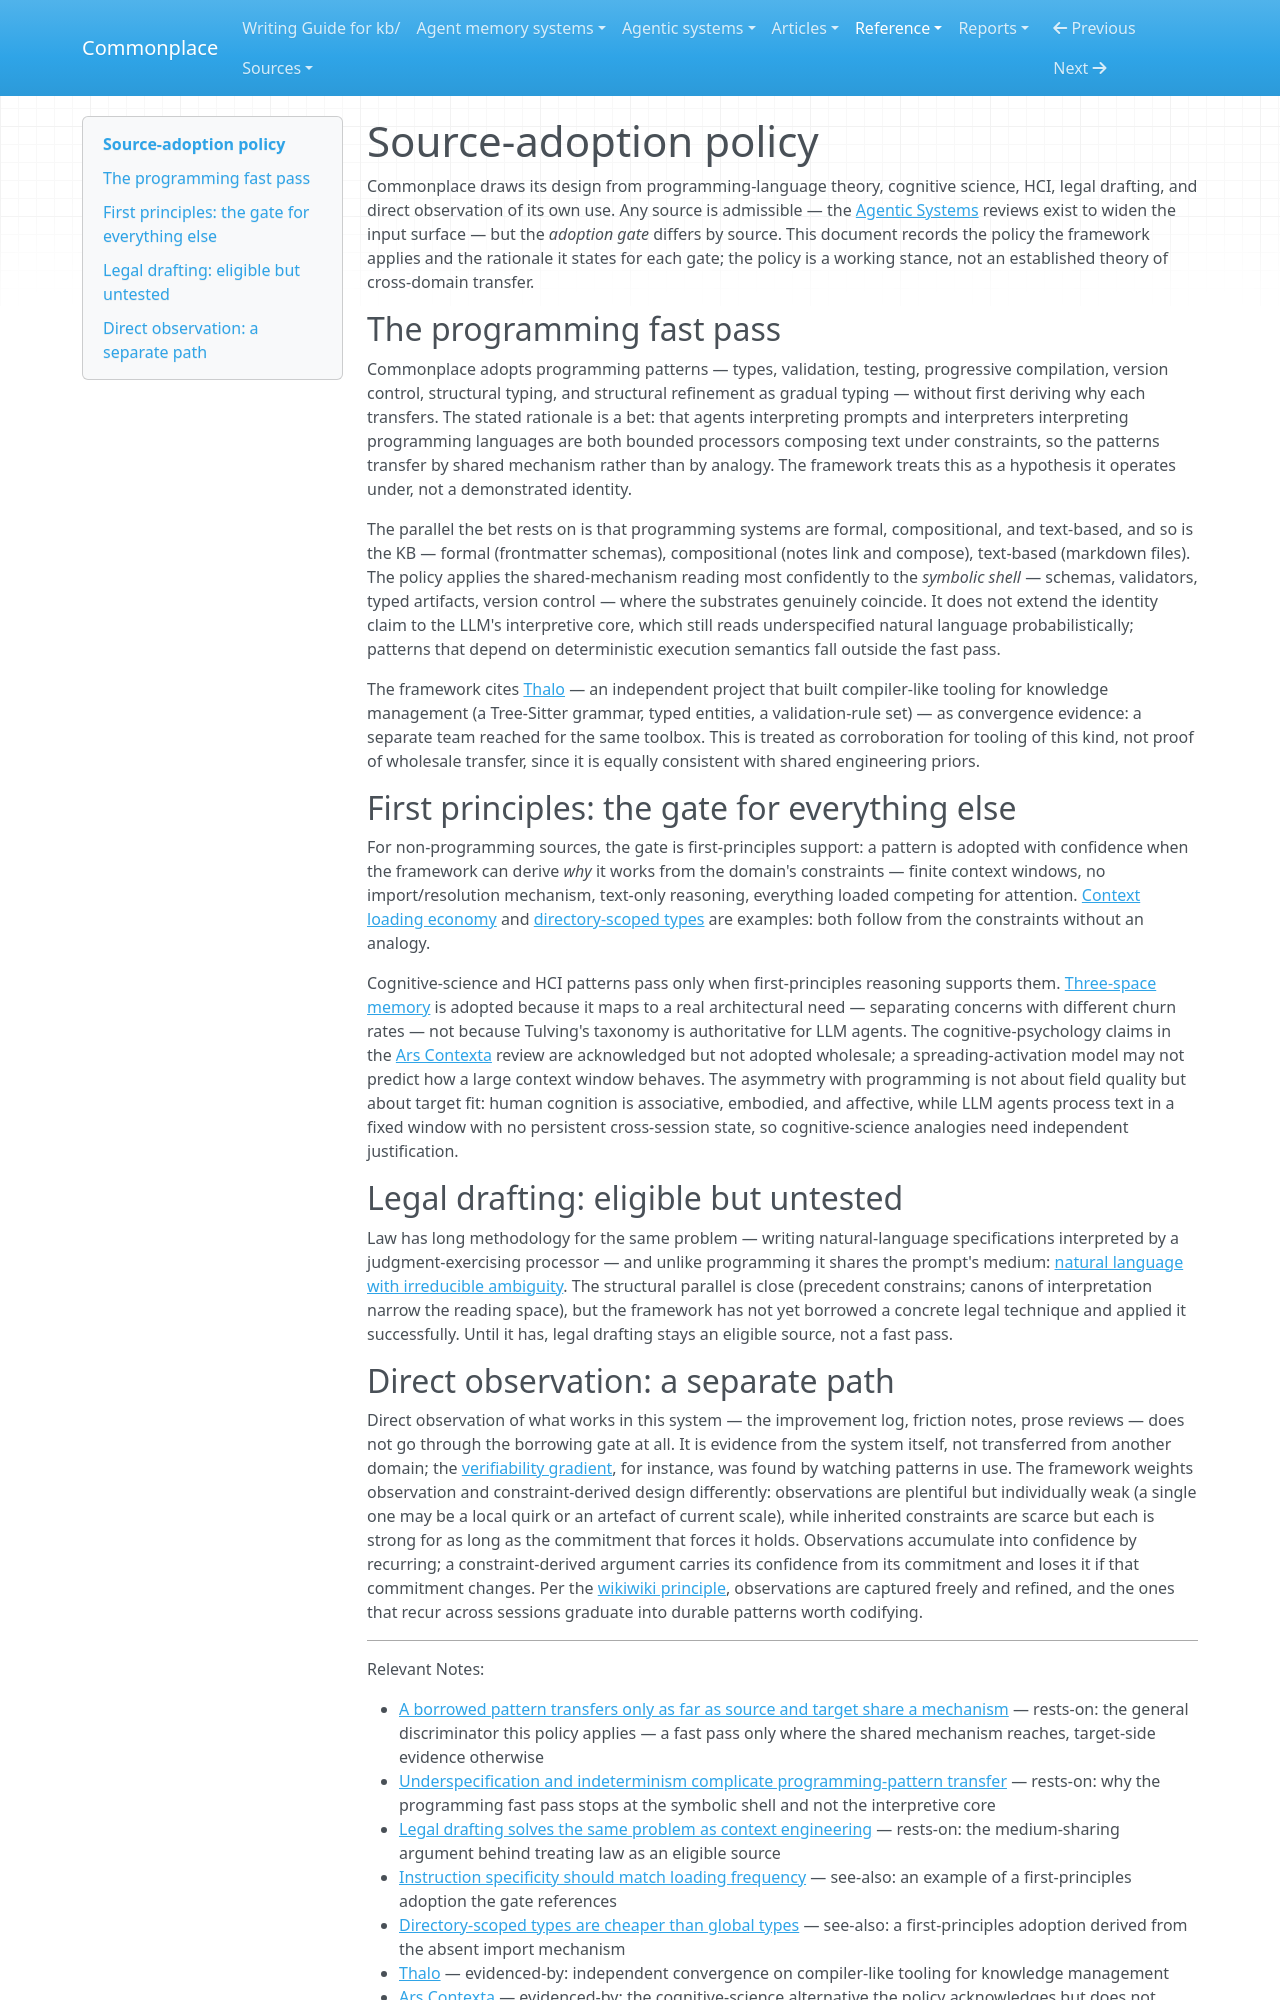

repository: zby/commonplace · page: reference/source-adoption-policy/index.html · generator: mkdocs

---
description: "How Commonplace decides which borrowed ideas to adopt — a fast pass for programming patterns on the software-mechanism bet, first-principles or target-side warrant for other sources, and direct observation as a separate evidence path"
type: types/note.md
traits: []
tags: [method-guided-action]
---

# Source-adoption policy

Commonplace draws its design from programming-language theory, cognitive science, HCI, legal drafting, and direct observation of its own use. Any source is admissible — the [Agentic Systems](../agentic-systems/README.md) reviews exist to widen the input surface — but the *adoption gate* differs by source. This document records the policy the framework applies and the rationale it states for each gate; the policy is a working stance, not an established theory of cross-domain transfer.

## The programming fast pass

Commonplace adopts programming patterns — types, validation, testing, progressive compilation, version control, structural typing, and structural refinement as gradual typing — without first deriving why each transfers. The stated rationale is a bet: that agents interpreting prompts and interpreters interpreting programming languages are both bounded processors composing text under constraints, so the patterns transfer by shared mechanism rather than by analogy. The framework treats this as a hypothesis it operates under, not a demonstrated identity.

The parallel the bet rests on is that programming systems are formal, compositional, and text-based, and so is the KB — formal (frontmatter schemas), compositional (notes link and compose), text-based (markdown files). The policy applies the shared-mechanism reading most confidently to the *symbolic shell* — schemas, validators, typed artifacts, version control — where the substrates genuinely coincide. It does not extend the identity claim to the LLM's interpretive core, which still reads underspecified natural language probabilistically; patterns that depend on deterministic execution semantics fall outside the fast pass.

The framework cites [Thalo](../agent-memory-systems/reviews/thalo.md) — an independent project that built compiler-like tooling for knowledge management (a Tree-Sitter grammar, typed entities, a validation-rule set) — as convergence evidence: a separate team reached for the same toolbox. This is treated as corroboration for tooling of this kind, not proof of wholesale transfer, since it is equally consistent with shared engineering priors.

## First principles: the gate for everything else

For non-programming sources, the gate is first-principles support: a pattern is adopted with confidence when the framework can derive *why* it works from the domain's constraints — finite context windows, no import/resolution mechanism, text-only reasoning, everything loaded competing for attention. [Context loading economy](../theory/instruction-specificity-should-match-loading-frequency.md) and [directory-scoped types](../theory/directory-scoped-types-are-cheaper-than-global-types.md) are examples: both follow from the constraints without an analogy.

Cognitive-science and HCI patterns pass only when first-principles reasoning supports them. [Three-space memory](../theory/three-space-agent-memory-echoes-tulvings-taxonomy-but-the-analogy.md) is adopted because it maps to a real architectural need — separating concerns with different churn rates — not because Tulving's taxonomy is authoritative for LLM agents. The cognitive-psychology claims in the [Ars Contexta](../agent-memory-systems/reviews/arscontexta.md) review are acknowledged but not adopted wholesale; a spreading-activation model may not predict how a large context window behaves. The asymmetry with programming is not about field quality but about target fit: human cognition is associative, embodied, and affective, while LLM agents process text in a fixed window with no persistent cross-session state, so cognitive-science analogies need independent justification.

## Legal drafting: eligible but untested

Law has long methodology for the same problem — writing natural-language specifications interpreted by a judgment-exercising processor — and unlike programming it shares the prompt's medium: [natural language with irreducible ambiguity](../theory/legal-drafting-solves-the-same-problem-as-context-engineering.md). The structural parallel is close (precedent constrains; canons of interpretation narrow the reading space), but the framework has not yet borrowed a concrete legal technique and applied it successfully. Until it has, legal drafting stays an eligible source, not a fast pass.
